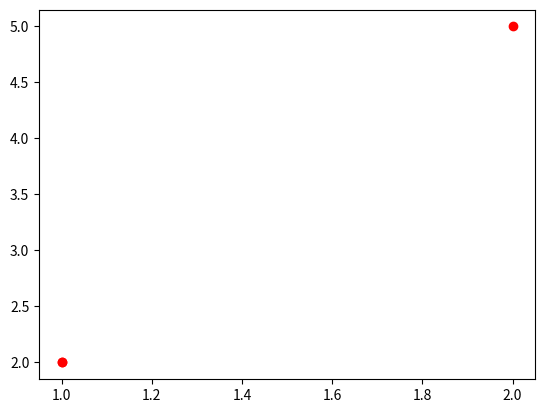

Source code (Python):
import matplotlib.pyplot as plt

# (1,2) 점 하나를 갖는 경우디ㅏ.

xs = [1]
ys = [2]
plt.plot(xs,ys,'ro')
plt.show()

#(1,2) , (2, 5) 두점을 갖는 경우이다.

xs = [1,2]
ys = [2,5]

# 빨간 점 찍기
plt.plot(xs,ys,'ro')
plt.show()

# 두 점사잉에 파란색 긋기
